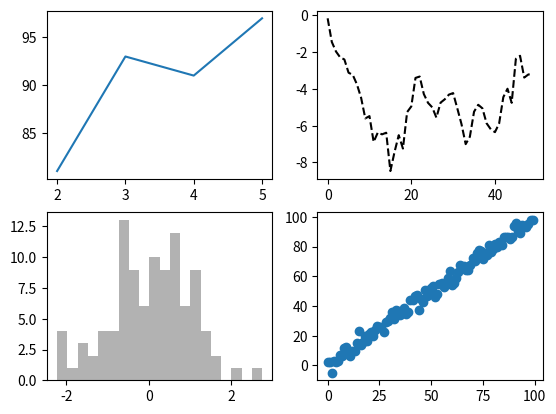

Source code (Python):
#figure &subplot
"""
numpy를 이용한 다양한 그래프 그리기
"""

from matplotlib import pyplot as plt
import numpy as np
from numpy.random import randn

fig = plt.figure()
sp1 = fig.add_subplot(2,2,1)
sp2 = fig.add_subplot(2,2,2)
sp3 = fig.add_subplot(2,2,3)
sp4 = fig.add_subplot(2,2,4)


sp1.plot([2,3,4,5], [81,93,91,97])
sp2.plot(randn(50).cumsum(), 'k--')
sp3.hist(randn(100), bins=20, color = 'k', alpha = 0.3)
sp4.scatter(np.arange(100), np.arange(100) + 3*randn(100))
plt.show()